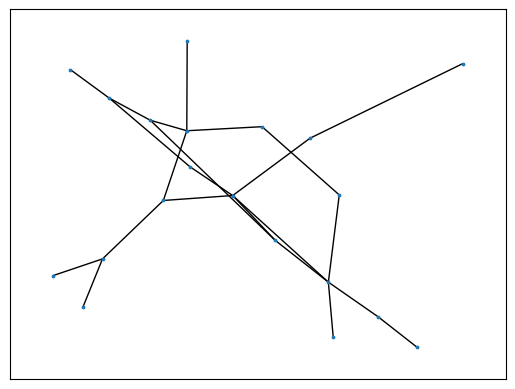

Recreate this plot in Python.
import random
from matplotlib import pyplot as plt
import networkx as nx


class weightedGraphV2():    
    def __init__(self, nodeNames, edges, edgeWeights):
        """
        :nodeNames: list of str
        :edges: list of tuples
        :edgeWeights: list of numbers
        """
        self.nodeNames = nodeNames[:]
        self.edges = edges[:]
        self.edgeWeights = edgeWeights[:]

    def getNodeChildren(self, nodeName):
        children = []
        for edge in self.edges:
            if nodeName in edge:
                    a = edge[:]
                    a.remove(nodeName)
                    children.append(a[0])
        return children
    
    def getEdgeWeight(self, edge):
        # (a, b) and (b, a) are same edges
        if edge[1] + edge[0] in self.edges:
            edge = edge[1] + edge[0]

        return self.edgeWeights[self.edges.index(edge)]
    


def makeRandomWGraph(n = 20, connectProb = 0.02):
    """
    Make a graph with <n> nodes. Add each node one after another. Each new node has 100% chance to make an edge with random already existing one and <connectProb> chance for each of the rest. For each new edge, assign weight - random number from 0 to 1
    """
    nodeNames = []
    edges = []
    edgeWeights = []
    # Add each node one by one
    for n1 in range(n):
        nodeName = str(n1) # Name for each node is just its number
        nodeNames.append(nodeName)

        if len(nodeNames) != 1:
            # Create the first edge for this node
            nodesToConnect = nodeNames[:-1]
            n2 = random.randint(0, len(nodesToConnect)-1)
            edges.append((nodeName, nodesToConnect.pop(n2)))
            edgeWeights.append(random.random())

            # Go through the rest of possible edges
            for n2 in range(len(nodesToConnect)):
                if random.random() < connectProb:
                    edges.append((nodeName, nodesToConnect[n2]))
                    edgeWeights.append(random.random())
    
    # Pack everything in a graph object
    return weightedGraphV2(nodeNames, edges, edgeWeights)



myGraph = makeRandomWGraph()
G = nx.Graph()
for i in range(len(myGraph.edges)):
    weight = myGraph.edgeWeights[i]
    G.add_edge(myGraph.edges[i][0], myGraph.edges[i][1], weight=weight)

pos = nx.spring_layout(G, seed=1)  # positions for all nodes - seed for reproducibility

# nodes
nx.draw_networkx_nodes(G, pos, node_size=3)

# edges
nx.draw_networkx_edges(G, pos, width=1)

# edge weight labels
edge_labels = nx.get_edge_attributes(G, "weight")
#nx.draw_networkx_edge_labels(G, pos, edge_labels)

plt.show()



def weightedBFS(graph, start, end):
    # Keep track of all paths that are avaliable for continuation. Keep track of each paths total weight as well
    # Add distance equal to zero and the first path: just the start node
    sortedPaths = [(0, [start])]

    while sortedPaths:
        # pick the shortest path of already explored to continue it. There will never be a path thats shorter than alredy existing ones when its added
        currentPathWeight, currentPath = sortedPaths.pop(0)

        n0 = currentPath[-1]

        if n0 == end:
            return currentPath

        for n1 in graph.getNodeChildren(n0):
            if n1 not in currentPath: 
                sortedPaths.append((currentPathWeight + graph.edgeWeight(n0, n1), currentPath + [n1]))
        sortedPaths.sort()
    return None
